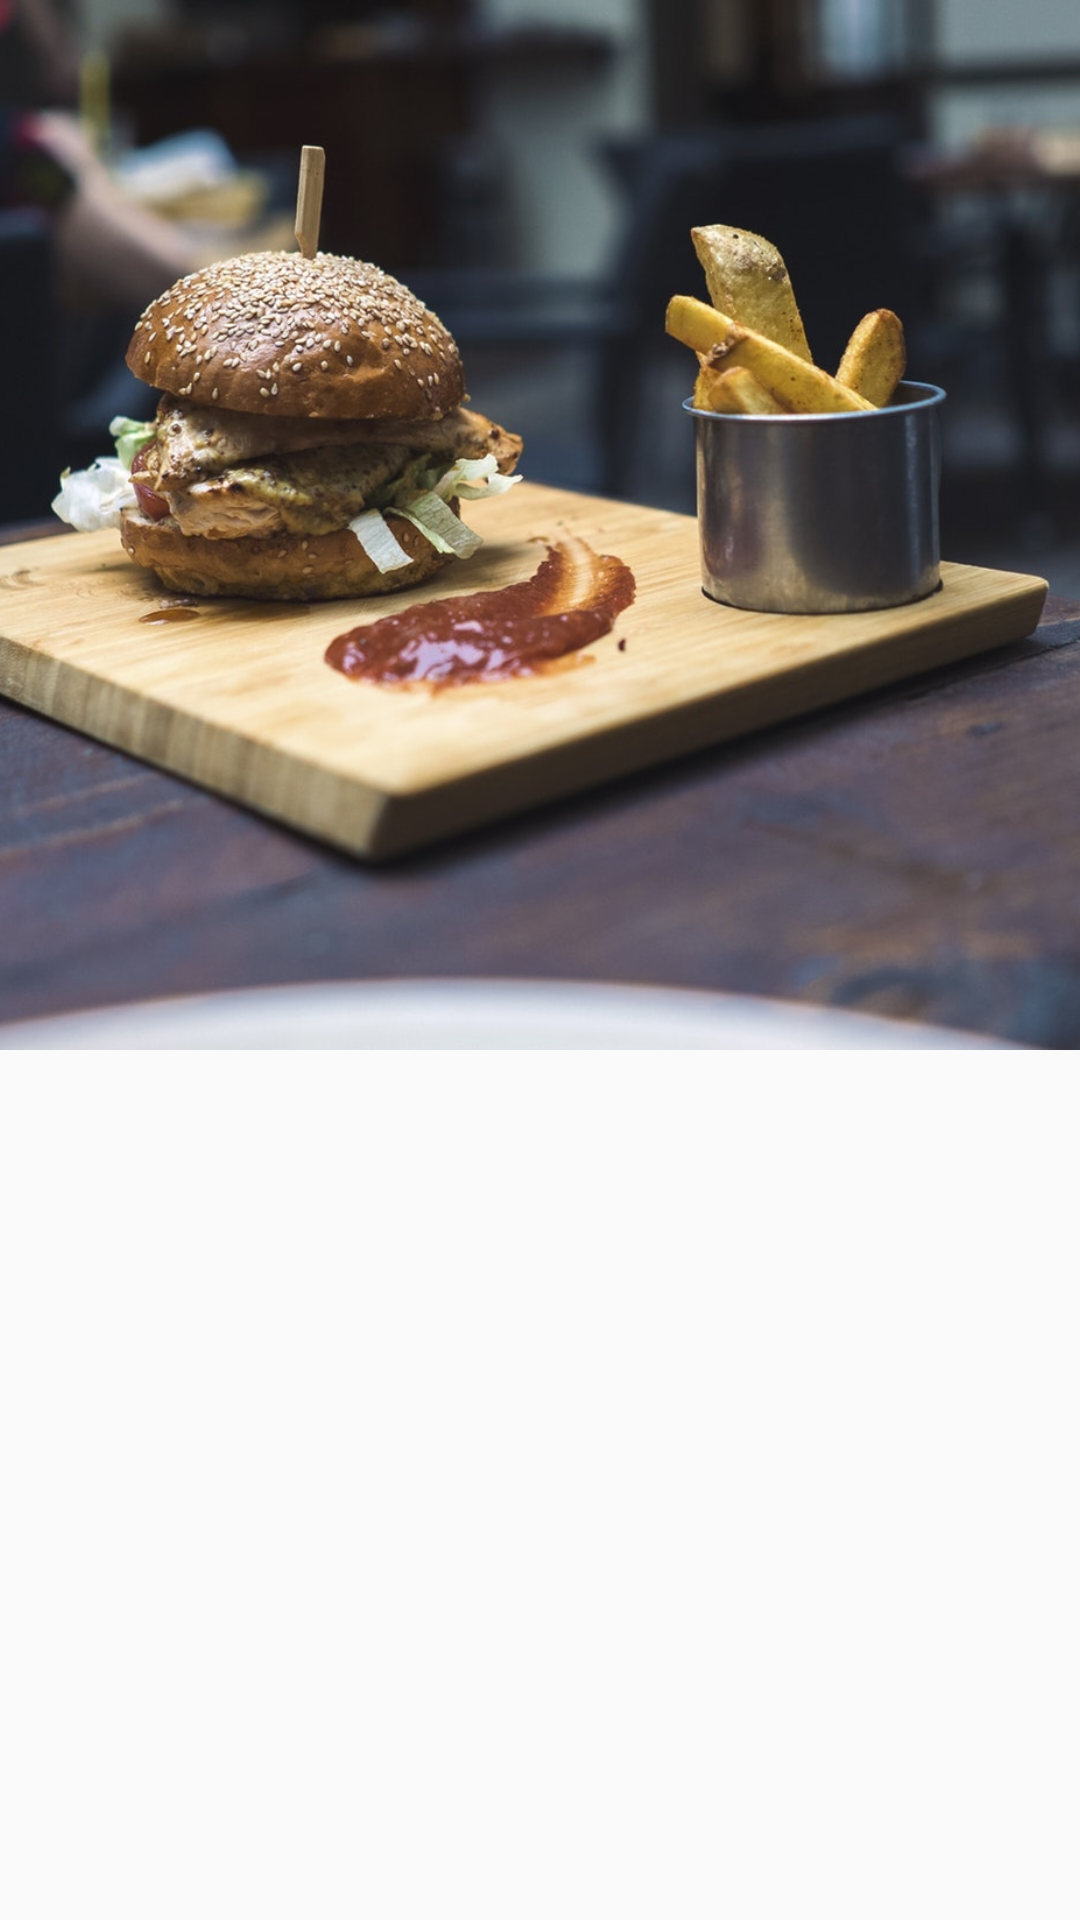

The Android layout XML behind this screen, and the referenced resources:
<!-- AndroidManifest.xml: application theme Theme.AppCompat.Light.NoActionBar -->
<!-- res/layout/activity_menu.xml -->
<?xml version="1.0" encoding="utf-8"?>
<android.support.design.widget.CoordinatorLayout xmlns:android="http://schemas.android.com/apk/res/android"
    xmlns:app="http://schemas.android.com/apk/res-auto"
    xmlns:tools="http://schemas.android.com/tools"
    android:layout_width="match_parent"
    android:layout_height="match_parent"
    android:fitsSystemWindows="true"
    tools:context=".MenuActivity">

    <android.support.design.widget.AppBarLayout
        android:id="@+id/app_bar_layout"
        android:layout_width="match_parent"
        android:layout_height="wrap_content"
        android:fitsSystemWindows="true"
        android:theme="@style/AppTheme.AppBarOverlay">

        <android.support.design.widget.CollapsingToolbarLayout
            android:id="@+id/collapsing_toolbar"
            android:layout_width="match_parent"
            android:layout_height="match_parent"
            android:fitsSystemWindows="true"
            app:contentScrim="?attr/colorPrimary"
            app:expandedTitleMarginEnd="64dp"
            app:expandedTitleMarginStart="48dp"
            app:layout_scrollFlags="scroll|exitUntilCollapsed">

            <ImageView
                android:id="@+id/MenuImageView"
                android:layout_width="match_parent"
                android:layout_height="350dp"
                android:contentDescription="@string/homepageimage"
                android:fitsSystemWindows="true"
                android:scaleType="centerCrop"
                android:src="@drawable/gbkhome"
                app:layout_collapseMode="parallax" />

            <android.support.v7.widget.Toolbar
                android:id="@+id/toolbar"
                android:layout_width="match_parent"
                android:layout_height="?attr/actionBarSize"
                app:layout_collapseMode="pin" />

        </android.support.design.widget.CollapsingToolbarLayout>

    </android.support.design.widget.AppBarLayout>


    <android.support.v7.widget.RecyclerView
        android:id="@+id/recycler_view_id"
        android:layout_width="match_parent"
        android:layout_height="match_parent"
        android:scrollbars="vertical"
        app:layout_behavior="@string/appbar_scrolling_view_behavior">

    </android.support.v7.widget.RecyclerView>

</android.support.design.widget.CoordinatorLayout>
<!-- resources referenced by this layout -->
<resources>
  <!-- drawable gbkhome: jpeg bitmap (drawable, 145848 bytes) -->
  <style name="AppTheme.AppBarOverlay" parent="ThemeOverlay.AppCompat.Dark.ActionBar" />
</resources>
